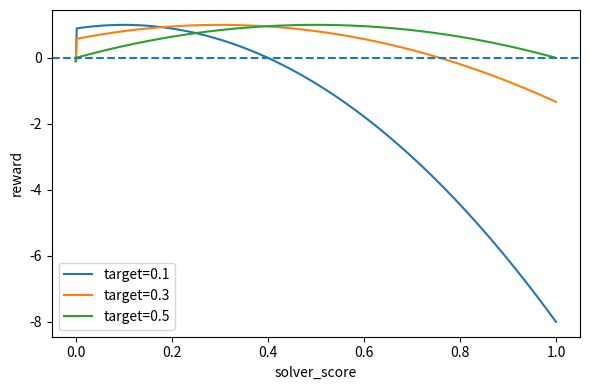

Write Python code to recreate this figure.
import numpy as np
import matplotlib.pyplot as plt

TARGET_SOLVER_ACCURACY = {1: 0.5, 2: 0.3, 3: 0.1}

def difficulty_reward(solver_score, difficulty_id):
    if solver_score is None or solver_score < 0:
        return -1.0
    if difficulty_id not in TARGET_SOLVER_ACCURACY:
        return -1.0
    if solver_score == 0:
        return -0.1

    target = float(TARGET_SOLVER_ACCURACY[difficulty_id])
    gap = solver_score - target
    return 1.0 - gap * gap / max(target * (1 - target), 1e-6)

xs = np.linspace(0, 1, 501)

plt.figure(figsize=(6,4))
for did in [3, 2, 1]:   # 3→0.1, 2→0.3, 1→0.5
    ys = [difficulty_reward(x, did) for x in xs]
    plt.plot(xs, ys, label=f"target={TARGET_SOLVER_ACCURACY[did]}")

plt.axhline(0, linestyle="--")
plt.xlabel("solver_score")
plt.ylabel("reward")
plt.legend()
plt.tight_layout()
plt.show()
